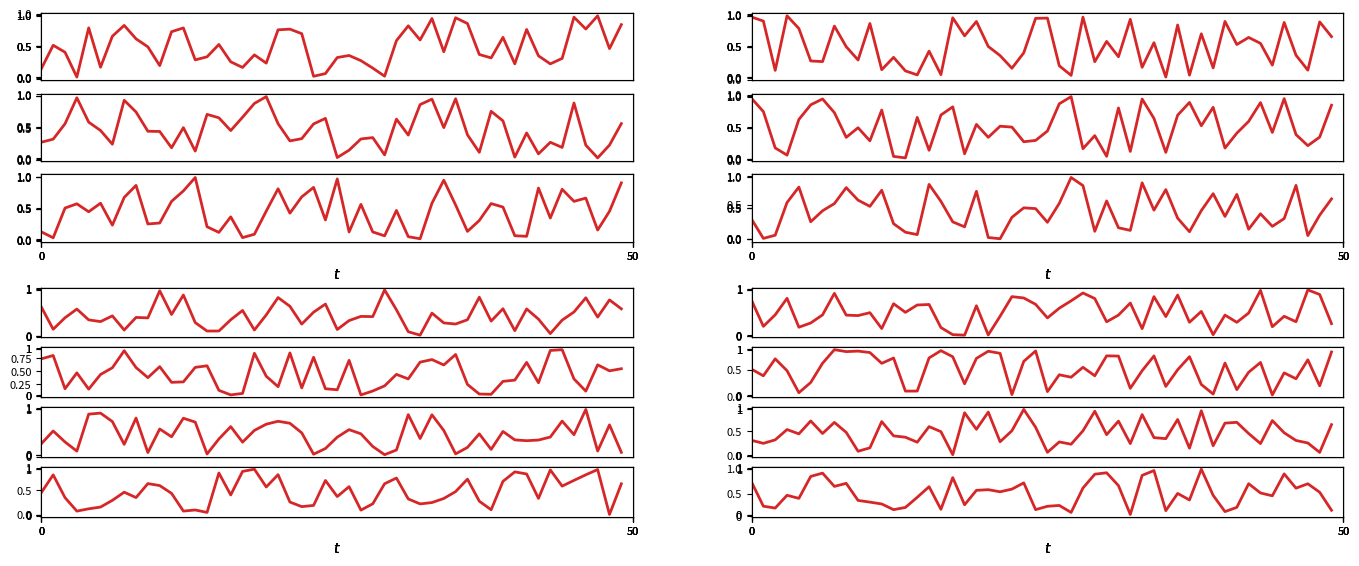

Write Python code to recreate this figure.
import matplotlib.pyplot as plt
import matplotlib.gridspec as grd
import numpy as np
import string


def life_expectancy_over_t(data, fig, subplot_spec, letter=None):
    """
    :param data: (array n_good * t_max) data
    :param fig: (string) complete path
    :param subplot_spec: (SubPlotSpec) coordinates
    :param letter: (string) A, B, C....
    :return: None
    """

    keys = data.keys()
    n_good = data['n_g'].shape[0]
    n_plot = len(data)

    colors = [f'C{i}' for i in range(n_plot)]

    gs = grd.GridSpecFromSubplotSpec(subplot_spec=subplot_spec, ncols=1, nrows=n_good)

    for i in range(n_good):

        for j, k in enumerate(keys):

            ax = fig.add_subplot(gs[i, 0])
            ax.plot(data[k][i, :], color=colors[j], linewidth=2)
            # ax.set_yticks([0, 1])
            # ax.set_yticklabels(['0', f'n/{n_good}'])
            # ax.set_ylim(0, 1)
            ax.set_xlim(0, 50)
            if i == (n_good - 1):
                ax.set_xlabel('$t$')
                ax.set_xticks([0, 50])

            else:
                ax.set_xticks([])

            ax.tick_params(labelsize=8)

    ax0 = fig.add_subplot(gs[:, :])
    ax0.set_axis_off()


def make_figs(data):
    fig = plt.figure(figsize=(14, 6), dpi=200)
    fig.subplots_adjust(left=0.05, bottom=0.1, top=0.94, right=0.98)
    gs = grd.GridSpec(ncols=2, nrows=2)

    letter = (i.upper() for i in string.ascii_uppercase)

    for i, n in enumerate((3, 4)):

        col_idx = (i for i in range(4))

        life_expectancy_over_t(
            data=data[f'{n}_good_non_uniform_life_expectancy'],
            fig=fig, subplot_spec=gs[i, next(col_idx)], letter=next(letter))

        life_expectancy_over_t(
            data=data[f'{n}_good_uniform_life_expectancy'],
            fig=fig, subplot_spec=gs[i, next(col_idx)], letter=next(letter))

    plt.show()


if __name__ == '__main__':

    example_data = {
        "3_good_non_uniform_life_expectancy":
            {
                'n_g': np.random.random((3, 50)),
                'n_remaining': np.random.random((3, 50)),
                'n_prod': np.random.random((3, 50)),
                'n_cons': np.random.random((3, 50)),
            },

        "4_good_non_uniform_life_expectancy":
            {
                'n_g': np.random.random((4, 50)),
                'n_remaining': np.random.random((4, 50)),
                'n_prod': np.random.random((4, 50)),
                'n_cons': np.random.random((4, 50)),
            },

        "3_good_uniform_life_expectancy":
            {
                'n_g': np.random.random((3, 50)),
                'n_remaining': np.random.random((3, 50)),
                'n_prod': np.random.random((3, 50)),
                'n_cons': np.random.random((3, 50)),
            },
        "4_good_uniform_life_expectancy":
            {
                'n_g': np.random.random((4, 50)),
                'n_remaining': np.random.random((4, 50)),
                'n_prod': np.random.random((4, 50)),
                'n_cons': np.random.random((4, 50)),
            },
    }

    make_figs(example_data)
